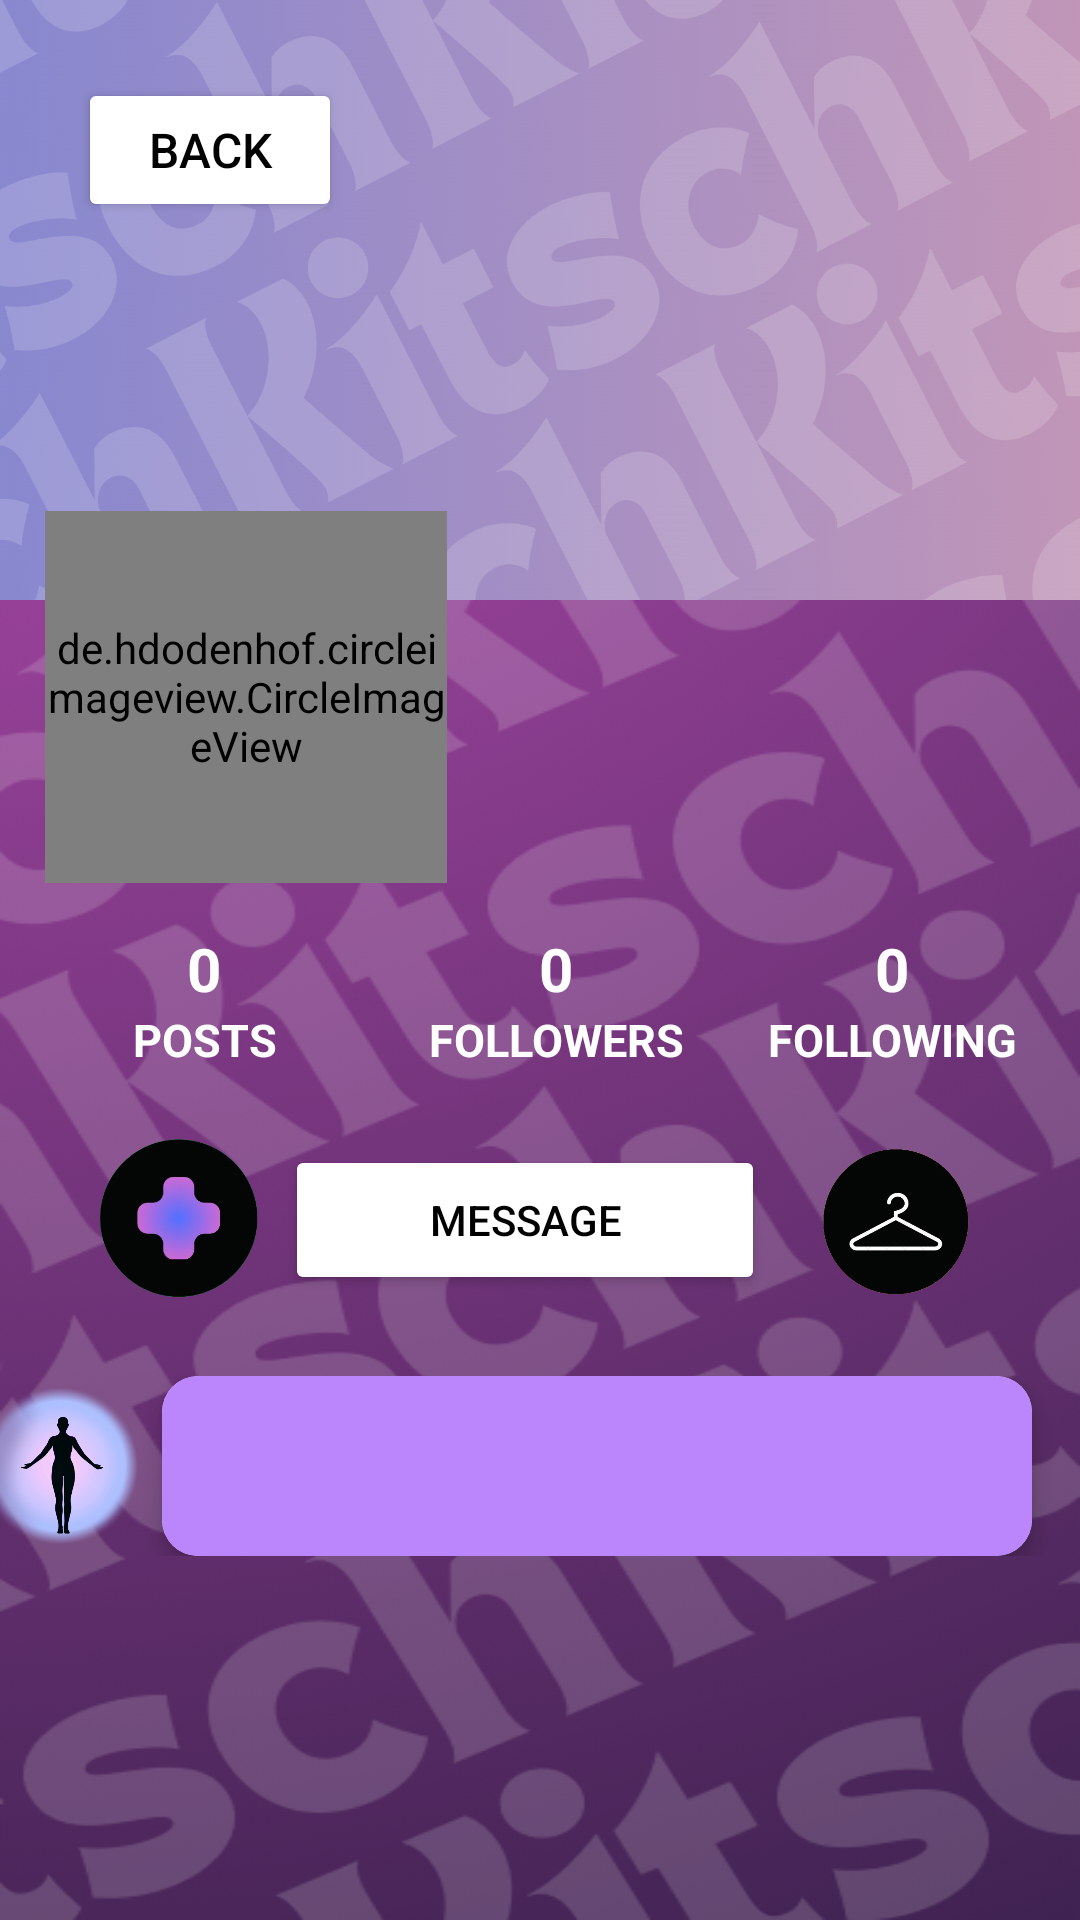

Write the Android layout XML for this screen, with the resource values it uses.
<!-- AndroidManifest.xml: application theme Theme.Kitsch -->
<!-- res/layout/activity_profile_other_pov.xml -->
<?xml version="1.0" encoding="utf-8"?>
<RelativeLayout xmlns:android="http://schemas.android.com/apk/res/android"
    xmlns:app="http://schemas.android.com/apk/res-auto"
    xmlns:tools="http://schemas.android.com/tools"
    android:layout_width="match_parent"
    android:layout_height="match_parent"
    android:background="@drawable/profilepage_wallpaper">


    <ScrollView
        android:id="@+id/scroll_view"
        android:layout_width="match_parent"
        android:layout_height="match_parent"
        android:fillViewport="true">

        <LinearLayout
            android:layout_width="match_parent"
            android:layout_height="wrap_content"
            android:layout_marginTop="0dp"
            android:orientation="vertical">

            
            <RelativeLayout
                android:layout_width="match_parent"
                android:layout_height="200dp">

                <ImageView
                    android:id="@+id/pfpBanner"
                    android:layout_width="match_parent"
                    android:layout_height="match_parent"
                    android:scaleType="centerCrop"
                    android:src="@drawable/defaultbannericon" />

                <Button
                    android:id="@+id/backToSearchBtn"
                    android:layout_width="wrap_content"
                    android:layout_height="wrap_content"
                    android:layout_margin="26dp"
                    android:backgroundTint="@color/white"
                    android:text="BACK"
                    android:textColor="@color/black"
                    android:textSize="16sp" />

            </RelativeLayout>

            <LinearLayout
                android:layout_width="match_parent"
                android:layout_height="wrap_content"
                android:layout_marginTop="-45dp"
                android:gravity="center_vertical"
                android:orientation="horizontal"
                android:padding="15dp">

                <de.hdodenhof.circleimageview.CircleImageView
                    android:id="@+id/pfpIcon"
                    android:layout_width="134dp"
                    android:layout_height="124dp"
                    android:layout_centerVertical="true"
                    android:src="@drawable/defaultpfpicon" />

                <LinearLayout
                    android:layout_width="0dp"
                    android:layout_height="wrap_content"
                    android:layout_marginTop="10dp"
                    android:layout_weight="1"
                    android:gravity="center"
                    android:orientation="vertical">

                    <TextView
                        android:id="@+id/displayName"
                        android:layout_width="200dp"
                        android:layout_height="wrap_content"
                        android:gravity="center"
                        android:textColor="@color/white"
                        android:textSize="26dp"
                        android:textStyle="bold" />

                    <TextView
                        android:id="@+id/userName"
                        android:layout_width="170dp"
                        android:layout_height="wrap_content"
                        android:gravity="center"
                        android:textColor="@color/white"
                        android:textSize="20dp" />

                </LinearLayout>

            </LinearLayout>

            <LinearLayout
                android:layout_width="match_parent"
                android:layout_height="wrap_content"
                android:gravity="center"
                android:orientation="horizontal">

                <LinearLayout
                    android:layout_width="wrap_content"
                    android:layout_height="wrap_content"
                    android:gravity="center"
                    android:orientation="vertical">

                    <TextView
                        android:id="@+id/total_posts"
                        android:layout_width="wrap_content"
                        android:layout_height="wrap_content"
                        android:text="0"
                        android:textColor="@color/white"
                        android:textSize="20dp"
                        android:textStyle="bold" />

                    <TextView
                        android:layout_width="106dp"
                        android:layout_height="wrap_content"
                        android:gravity="center"
                        android:text="POSTS"
                        android:textColor="@color/white"
                        android:textSize="15dp"
                        android:textStyle="bold" />

                </LinearLayout>

                <LinearLayout
                    android:layout_width="115dp"
                    android:layout_height="match_parent"
                    android:layout_marginLeft="7dp"
                    android:gravity="center"
                    android:orientation="vertical">

                    <TextView
                        android:id="@+id/total_followers"
                        android:layout_width="wrap_content"
                        android:layout_height="wrap_content"
                        android:text="0"
                        android:textColor="@color/white"
                        android:textSize="20dp"
                        android:textStyle="bold" />

                    <TextView
                        android:layout_width="115dp"
                        android:layout_height="wrap_content"
                        android:gravity="center"
                        android:text="FOLLOWERS"
                        android:textColor="@color/white"
                        android:textSize="15dp"
                        android:textStyle="bold" />

                </LinearLayout>

                <LinearLayout
                    android:layout_width="wrap_content"
                    android:layout_height="wrap_content"
                    android:layout_marginLeft="7dp"
                    android:gravity="center"
                    android:orientation="vertical">

                    <TextView
                        android:id="@+id/total_following"
                        android:layout_width="wrap_content"
                        android:layout_height="wrap_content"
                        android:text="0"
                        android:textColor="@color/white"
                        android:textSize="20dp"
                        android:textStyle="bold" />

                    <TextView
                        android:layout_width="95dp"
                        android:layout_height="wrap_content"
                        android:gravity="center"
                        android:text="FOLLOWING"
                        android:textColor="@color/white"
                        android:textSize="15dp"
                        android:textStyle="bold" />
                </LinearLayout>

            </LinearLayout>

            <LinearLayout
                android:layout_width="380dp"
                android:layout_height="70dp"
                android:layout_gravity="center"
                android:layout_marginTop="15dp"
                android:layout_marginBottom="5dp"
                android:gravity="center"
                android:orientation="horizontal">

                <ImageView
                    android:id="@+id/followButton"
                    android:layout_width="70dp"
                    android:layout_height="70dp"
                    android:src="@drawable/follow_button"></ImageView>

                <Button
                    android:id="@+id/message_button"
                    android:layout_width="160dp"
                    android:layout_height="50dp"
                    android:layout_marginRight="10dp"
                    android:backgroundTint="@color/white"
                    android:text="Message"
                    android:textColor="@color/black" />

                <ImageView
                    android:id="@+id/wardrobeButton"
                    android:layout_width="70dp"
                    android:layout_height="70dp"
                    android:src="@drawable/wardrobe_icon_otherpov"></ImageView>

            </LinearLayout>


            <LinearLayout
                android:layout_width="380dp"
                android:layout_height="60dp"
                android:layout_gravity="center"
                android:layout_marginTop="12dp"
                android:layout_marginBottom="24dp"
                android:gravity="center_vertical"
                android:orientation="horizontal">

                <ImageView
                    android:layout_width="60dp"
                    android:layout_height="60dp"
                    android:layout_marginEnd="4dp"
                    android:src="@drawable/aurapointsicon" />

                <androidx.cardview.widget.CardView
                    android:layout_width="290dp"
                    android:layout_height="match_parent"
                    android:background="@color/purple"
                    android:clickable="true"
                    android:focusable="true"
                    app:cardCornerRadius="12dp"
                    app:cardElevation="4dp">

                    <LinearLayout
                        android:layout_width="match_parent"
                        android:layout_height="match_parent"
                        android:background="@color/purple"
                        android:gravity="center"
                        android:orientation="horizontal"
                        android:padding="4dp">

                        <ImageView
                            android:id="@+id/auraScores"
                            android:layout_width="match_parent"
                            android:layout_height="match_parent" />

                    </LinearLayout>
                </androidx.cardview.widget.CardView>
            </LinearLayout>

            <androidx.recyclerview.widget.RecyclerView
                android:id="@+id/postsGrid"
                android:layout_width="match_parent"
                android:layout_height="wrap_content"
                app:layoutManager="androidx.recyclerview.widget.GridLayoutManager"
                app:spanCount="3"
                tools:listitem="@layout/item_profile_post" />

        </LinearLayout>
    </ScrollView>

    <FrameLayout
        android:id="@+id/fragment_container"
        android:layout_width="match_parent"
        android:layout_height="match_parent"
        android:visibility="gone" />

</RelativeLayout>
<!-- res/layout/item_profile_post.xml (included above) -->
<ImageView xmlns:android="http://schemas.android.com/apk/res/android"
    android:id="@+id/postImage"
    android:layout_width="match_parent"
    android:layout_height="240dp"
    android:adjustViewBounds="true"
    android:scaleType="centerCrop" />
<!-- resources referenced by this layout -->
<resources>
  <color name="black">#FF000000</color>
  <color name="purple">#FFBB86FC</color>
  <color name="white">#FFFFFFFF</color>
  <!-- drawable aurapointsicon: png bitmap (drawable, 729936 bytes) -->
  <!-- drawable defaultbannericon: png bitmap (drawable, 773217 bytes) -->
  <!-- drawable defaultpfpicon: png bitmap (drawable, 690937 bytes) -->
  <!-- drawable follow_button: png bitmap (drawable, 56300 bytes) -->
  <!-- drawable profilepage_wallpaper: png bitmap (drawable, 161293 bytes) -->
  <!-- drawable wardrobe_icon_otherpov: png bitmap (drawable, 54631 bytes) -->
  <style name="Theme.Kitsch" parent="Base.Theme.Kitsch" />
  <style name="Base.Theme.Kitsch" parent="Theme.Material3.DayNight.NoActionBar">
          <item name="android:screenOrientation">portrait</item>
          <item name="android:windowBackground">@drawable/backlaunch</item>
          <item name="colorPrimary">@color/purple</item>
          <item name="colorPrimaryVariant">@color/purple</item>
          <item name="android:statusBarColor">@color/purple</item>
      </style>
  <!-- drawable backlaunch: jpg bitmap (drawable, 302682 bytes) -->
</resources>
